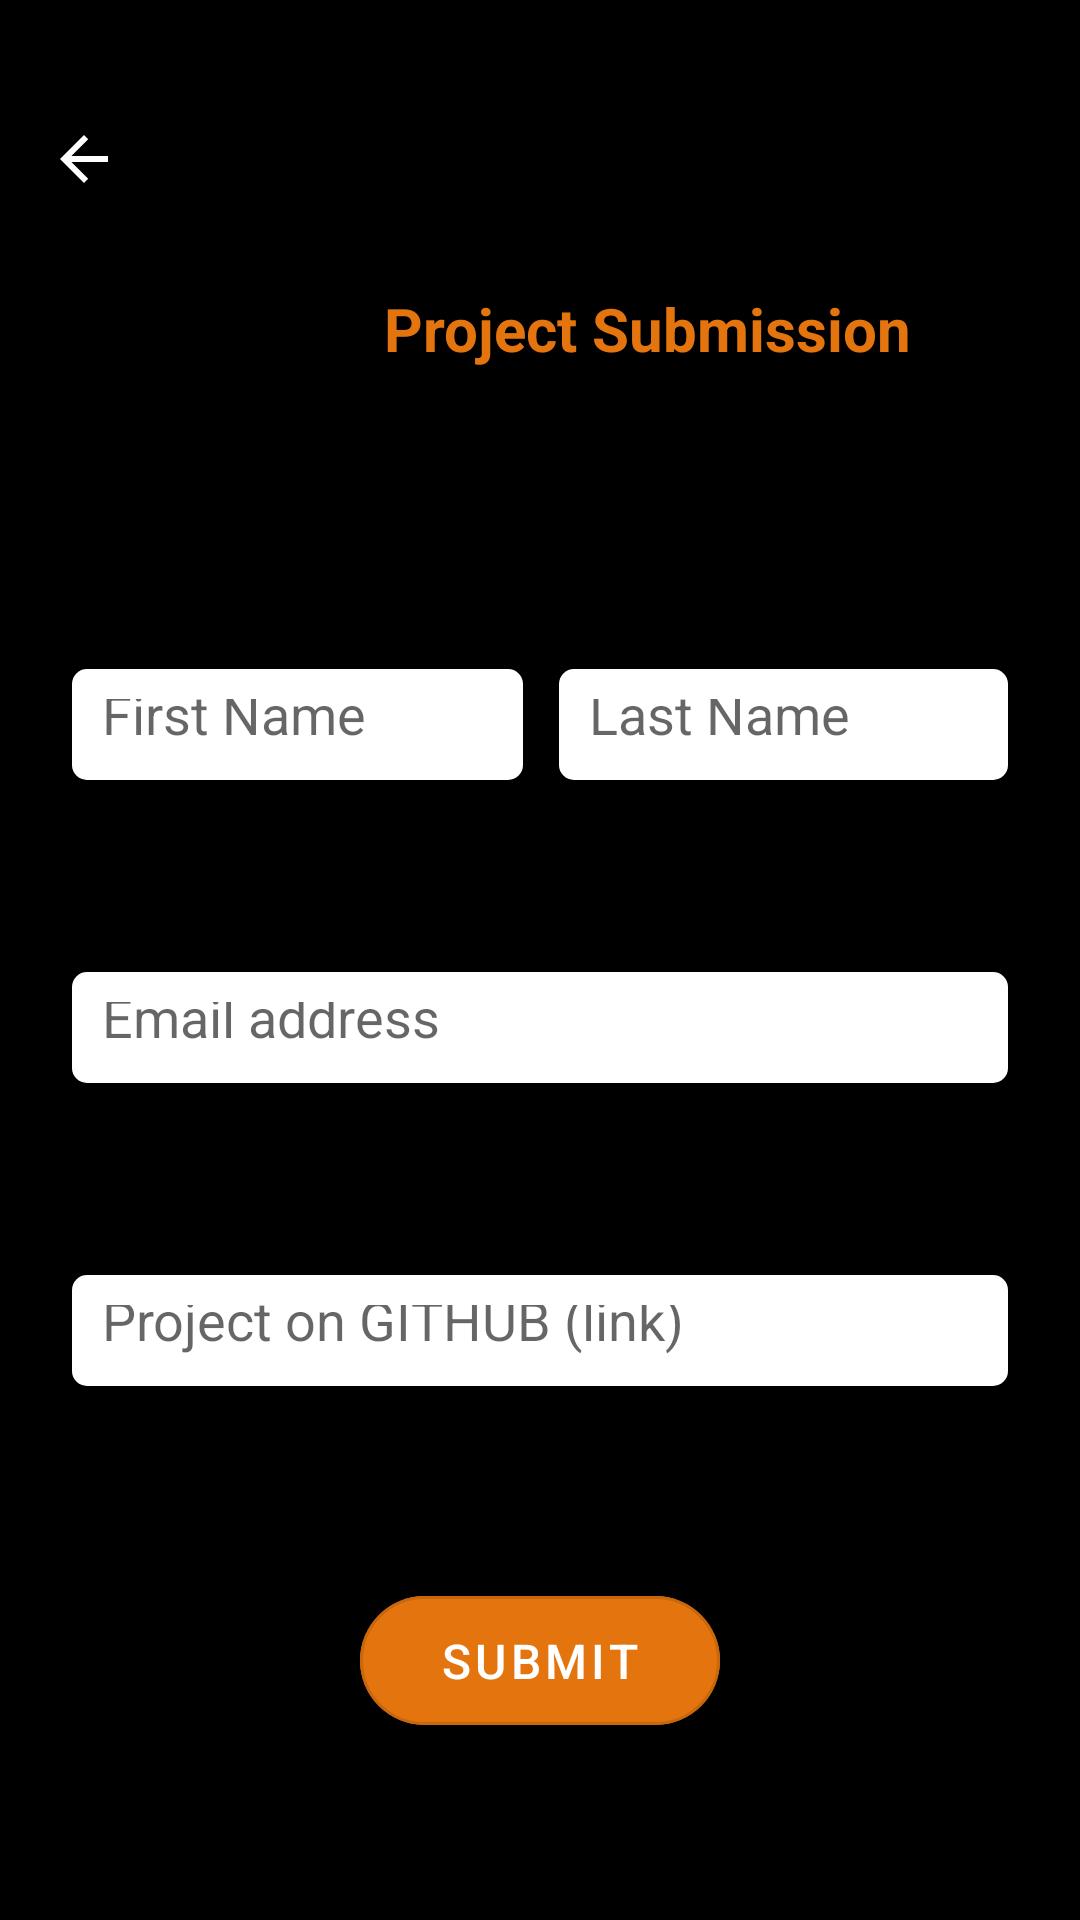

The Android layout XML behind this screen, and the referenced resources:
<!-- AndroidManifest.xml: application theme AppTheme -->
<!-- res/layout/activity_project_submission.xml -->
<?xml version="1.0" encoding="utf-8"?>
<LinearLayout xmlns:android="http://schemas.android.com/apk/res/android"
    xmlns:app="http://schemas.android.com/apk/res-auto"
    xmlns:tools="http://schemas.android.com/tools"
    android:layout_width="match_parent"
    android:layout_height="match_parent"
    android:orientation="vertical"
    tools:context=".ProjectSubmission">

    <androidx.coordinatorlayout.widget.CoordinatorLayout
        android:layout_width="match_parent"
        android:layout_height="wrap_content">

        <com.google.android.material.appbar.AppBarLayout
            android:id="@+id/appBarLayout"
            android:layout_width="match_parent"
            android:layout_height="wrap_content"
            android:background="@color/colorPrimaryDark"
            app:layout_scrollFlags="scroll|enterAlways|enterAlwaysCollapsed"
            android:theme="@style/AppTheme.AppBarOverlay">
            <Toolbar
                android:id="@+id/submission_toolbar"
                android:layout_width="match_parent"
                android:layout_height="wrap_content"
                android:layout_marginTop="25dp"
                android:gravity="center_horizontal"
                android:navigationIcon="?attr/homeAsUpIndicator">
                <include layout="@layout/tool_bar_layout" />
            </Toolbar>

        </com.google.android.material.appbar.AppBarLayout>



    </androidx.coordinatorlayout.widget.CoordinatorLayout>


    <androidx.constraintlayout.widget.ConstraintLayout
        android:layout_width="match_parent"
        android:layout_height="match_parent"
        style="@style/AppTheme.Submit">

        <EditText
            android:id="@+id/firstName"
            android:layout_width="0dp"
            android:layout_height="@dimen/edit_text_height"
            android:layout_marginStart="24dp"
            android:layout_marginTop="90dp"
            android:layout_marginEnd="6dp"
            android:background="@drawable/edit_text"
            android:hint="@string/first_name"
            android:padding="@dimen/padding_editText"
            app:layout_constraintEnd_toStartOf="@+id/guideline"
            app:layout_constraintStart_toStartOf="parent"
            app:layout_constraintTop_toTopOf="parent"
            android:layout_marginLeft="24dp"
            android:layout_marginRight="6dp" />

        <EditText
            android:id="@+id/lastName"
            android:layout_width="0dp"
            android:layout_height="@dimen/edit_text_height"
            android:layout_marginStart="6dp"
            android:layout_marginTop="90dp"
            android:layout_marginEnd="24dp"
            android:background="@drawable/edit_text"
            android:hint="@string/last_name"
            android:padding="@dimen/padding_editText"
            app:layout_constraintEnd_toEndOf="parent"
            app:layout_constraintStart_toStartOf="@+id/guideline"
            app:layout_constraintTop_toTopOf="parent"
            android:layout_marginLeft="6dp"
            android:layout_marginRight="24dp" />


        <EditText
            android:id="@+id/email"
            android:layout_width="0dp"
            android:layout_height="@dimen/edit_text_height"
            android:layout_marginStart="24dp"
            android:layout_marginTop="64dp"
            android:layout_marginEnd="24dp"
            android:background="@drawable/edit_text"
            android:hint="@string/email_address"
            android:padding="@dimen/padding_editText"
            app:layout_constraintEnd_toEndOf="parent"
            app:layout_constraintStart_toStartOf="parent"
            app:layout_constraintTop_toBottomOf="@+id/firstName" />



        <EditText
            android:id="@+id/githubLink"
            android:layout_width="0dp"
            android:layout_height="@dimen/edit_text_height"
            android:layout_marginStart="24dp"
            android:layout_marginTop="64dp"
            android:layout_marginEnd="24dp"
            android:background="@drawable/edit_text"
            android:hint="@string/project_on_github_link"
            android:padding="@dimen/padding_editText"
            app:layout_constraintEnd_toEndOf="parent"
            app:layout_constraintStart_toStartOf="parent"
            app:layout_constraintTop_toBottomOf="@+id/email" />

        <com.google.android.material.button.MaterialButton
            android:id="@+id/subButton"
            android:layout_width="120dp"
            android:layout_height="55dp"
            android:layout_marginTop="64dp"
            android:backgroundTint="@color/color_Secondary"
            android:text="@string/submit"
            style="@style/Widget.MaterialComponents.Button.OutlinedButton"
            app:cornerRadius="25dp"
            android:textColor="@color/colorPrimary"
            android:textSize="16sp"
            app:layout_constraintEnd_toEndOf="@+id/githubLink"
            app:layout_constraintStart_toStartOf="@+id/githubLink"
            app:layout_constraintTop_toBottomOf="@+id/githubLink" />


        <ProgressBar
            android:id="@+id/progressbar"
            style="?android:attr/progressBarStyle"
            android:visibility="invisible"
            android:layout_width="match_parent"
            android:layout_height="wrap_content"
            android:indeterminateTint = "@color/color_Secondary"
            android:layout_marginTop="24dp"
            app:layout_constraintStart_toStartOf="@+id/subButton"
            app:layout_constraintEnd_toEndOf="@+id/subButton"
            app:layout_constraintTop_toBottomOf="@+id/subButton"/>

        <androidx.constraintlayout.widget.Guideline
            android:id="@+id/guideline"
            android:layout_width="wrap_content"
            android:layout_height="wrap_content"
            android:orientation="vertical"
            app:layout_constraintGuide_percent="0.50121653" />


    </androidx.constraintlayout.widget.ConstraintLayout>


</LinearLayout>
<!-- res/layout/tool_bar_layout.xml (included above) -->
<?xml version="1.0" encoding="utf-8"?>
<LinearLayout
    xmlns:android="http://schemas.android.com/apk/res/android" android:layout_width="match_parent"
    android:layout_height="match_parent"
    android:orientation="vertical">
    <ImageView
        android:layout_width="match_parent"
        android:src="@drawable/gads_header"
        android:layout_height="?attr/actionBarSize"/>
    <TextView
        android:layout_width="wrap_content"
        android:layout_height="wrap_content"
        android:layout_marginTop="15dp"
        android:layout_marginBottom="10dp"
        android:layout_gravity="center"
        android:textStyle="bold"
        android:textSize="20sp"
        android:textColor="#E4750E"
        android:text="Project Submission"/>

    <ImageView
        android:layout_width="match_parent"
        android:layout_height="wrap_content"
        android:src="@drawable/orange_bgrd"
        android:maxHeight="1dp"/>

</LinearLayout>
<!-- resources referenced by this layout -->
<resources>
  <color name="colorPrimary">#FFFFFF</color>
  <color name="colorPrimaryDark">#000000</color>
  <color name="color_Secondary">#E4750E</color>
  <dimen name="edit_text_height">37dp</dimen>
  <dimen name="padding_editText">10dp</dimen>
  <!-- drawable edit_text (drawable-v24) -->
  <?xml version="1.0" encoding="utf-8"?>
  <shape xmlns:android="http://schemas.android.com/apk/res/android">
  
      <solid android:color="#FFFFFF" />
  
      
      
      
      <corners android:radius="5dp" />
  
  </shape>
  <string name="email_address">Email address</string>
  <string name="first_name">First Name</string>
  <string name="last_name">Last Name</string>
  <string name="project_on_github_link">Project on GITHUB (link)</string>
  <string name="submit">Submit</string>
  <style name="AppTheme.AppBarOverlay" parent="ThemeOverlay.AppCompat.Dark.ActionBar" />
  <style name="AppTheme.Submit" parent="Widget.AppCompat.Button">
          <item name="android:background">@color/colorPrimaryDark</item>
          <item name="colorAccent">@color/color_Secondary</item>
      </style>
  <style name="AppTheme" parent="Theme.MaterialComponents.Light.NoActionBar">
          
          <item name="colorPrimary">@color/colorPrimary</item>
          <item name="colorPrimaryDark">@color/colorPrimaryDark</item>
          <item name="colorAccent">@color/colorAccent</item>
          <item name="colorSecondary">@color/color_Secondary</item>
      </style>
  <color name="colorAccent">#222222</color>
</resources>
